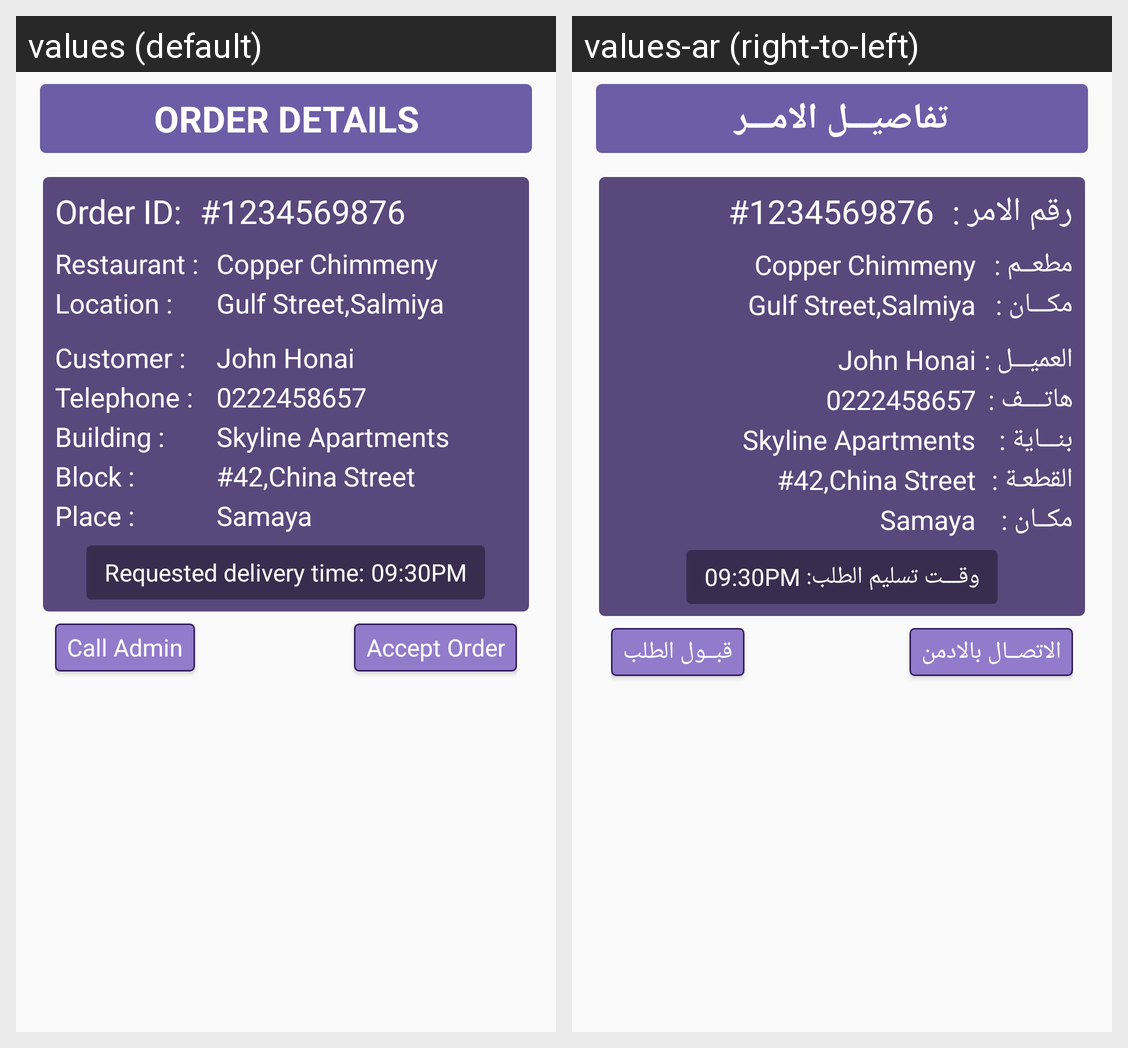

This grid shows one Android layout under two languages. Give, for every string resource on the screen, its name, the default text and each shown locale's text.
Android screen res/layout/fragment_driver_pending_order_details.xml rendered under 2 locales, left to right: values (default), values-ar (right-to-left). Device: Nexus 5 (rendered at 1080×1920; each locale shown at half size, 540×960, under a caption strip naming it); theme AppTheme.
Strings drawn on this screen, with the default value and each locale's value (text and hints the layout hard-codes, and strings that could not be matched under every locale, appear in the picture but are not listed):

order_details
  values: Order Details
  values-ar: تفاصيـــل الامـــر

order_id
  values: Order ID:
  values-ar: رقم الامر :

restaurant_field
  values: Restaurant :
  values-ar: مطعــم :

location_field
  values: Location :
  values-ar: مكـــان :

customer_name_field
  values: Customer :
  values-ar: العميـــل :

telephone_field
  values: Telephone :
  values-ar: هاتــــف :

building_field
  values: Building :
  values-ar: بنـــاية :

block_field
  values: Block :
  values-ar: القطعـة :

place_field
  values: Place :
  values-ar: مكــان :

requested_time
  values: Requested delivery time:
  values-ar: وقـــت تسليم الطلب:

call_admin
  values: Call Admin
  values-ar: الاتصــال بالادمن

accept_order
  values: Accept Order
  values-ar: قبــول الطلب
